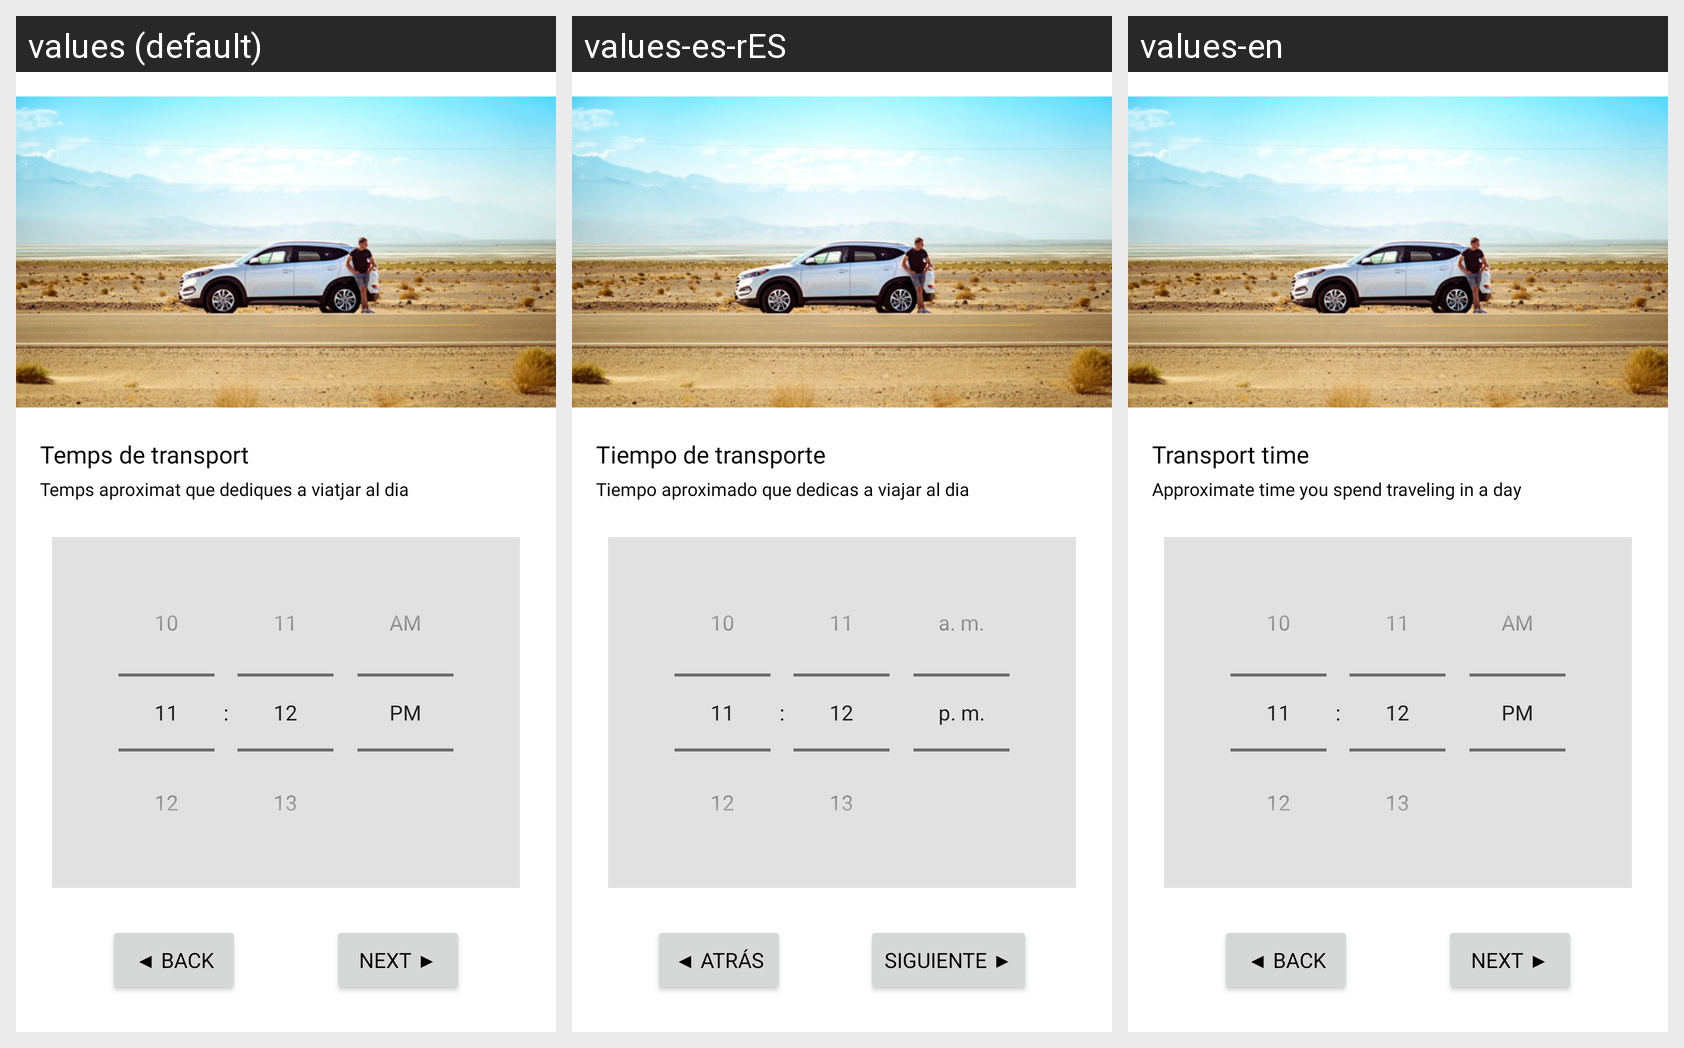

Here is an Android app screen in its default locale and in the app's own translations. Write out the translated-string differences for the strings that appear on this screen.
Android screen res/layout/fragment_transport_time_picker.xml rendered under 3 locales, left to right: values (default), values-es-rES, values-en. Device: Nexus 5 (rendered at 1080×1920; each locale shown at half size, 540×960, under a caption strip naming it); theme Theme.Recolifter.
Strings drawn on this screen, with the default value and each locale's value (text and hints the layout hard-codes, and strings that could not be matched under every locale, appear in the picture but are not listed):

title_transport_time
  values: Temps de transport
  values-es-rES: Tiempo de transporte
  values-en: Transport time

description_transport_time
  values: Temps aproximat que dediques a viatjar al dia
  values-es-rES: Tiempo aproximado que dedicas a viajar al dia
  values-en: Approximate time you spend traveling in a day

button_back
  values: ◀ Back
  values-es-rES: ◀ Atrás
  values-en: ◀ Back

button_next
  values: Next ▶
  values-es-rES: Siguiente ▶
  values-en: Next ▶
